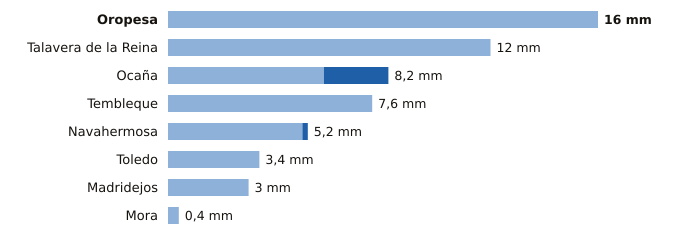

The file beside this chart, header and first rows:
estacion, provincia, indicativo, mm_6_dias_anteriores, mm_hoy, mm_7_dias, horas_de_hoy
Oropesa, Toledo, 3427Y, 16.0, 0.0, 16.0, 13
Talavera de la Reina, Toledo, 3365A, 12.0, 0.0, 12.0, 15
Ocaña, Toledo, 3099Y, 5.8, 2.4, 8.2, 14
Tembleque, Toledo, 3245Y, 7.6, 0.0, 7.6, 15
Navahermosa, Toledo, 3305Y, 5.0, 0.2, 5.2, 15
Toledo, Toledo, 3260B, 3.4, 0.0, 3.4, 15
Madridejos, Toledo, 4067, 3.0, 0.0, 3.0, 15
Mora, Toledo, 3254Y, 0.4, 0.0, 0.4, 12
